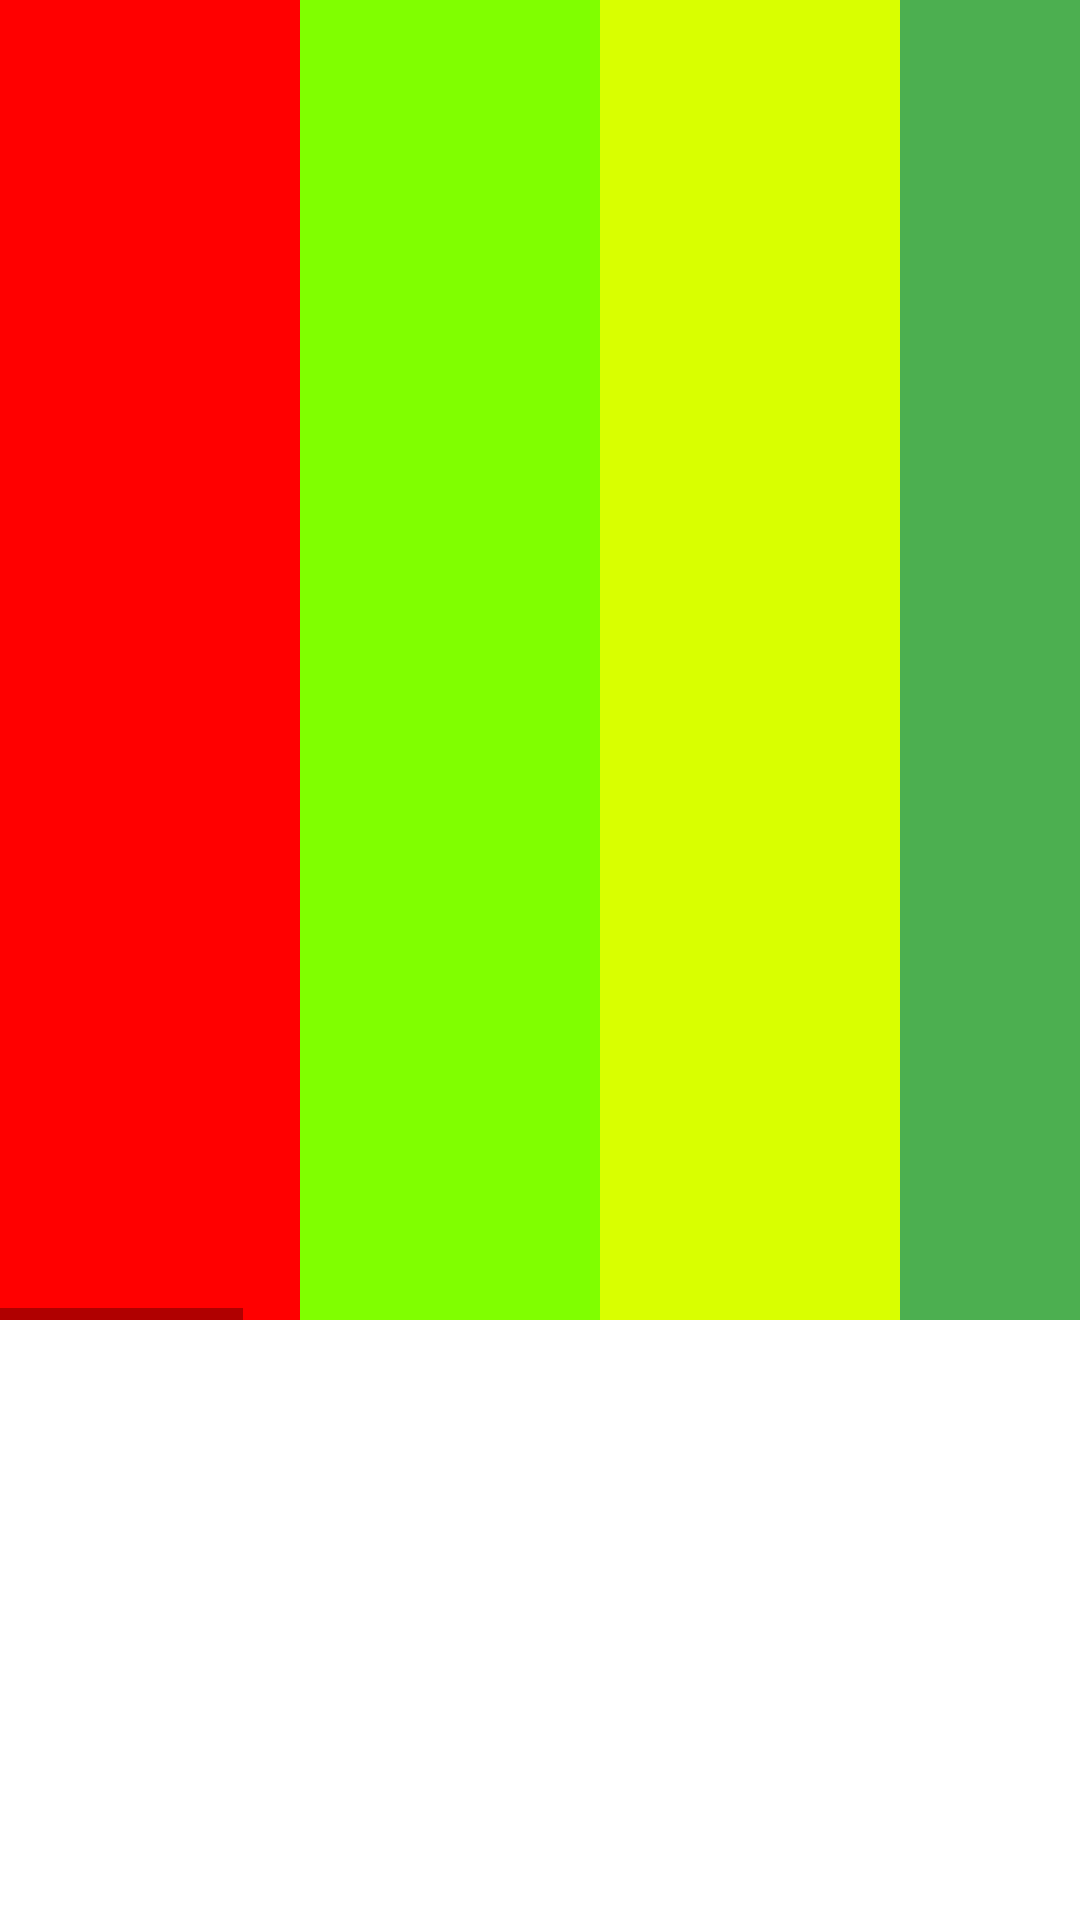

Write the Android layout XML for this screen, with the resource values it uses.
<!-- AndroidManifest.xml: application theme Theme.BaseApplication -->
<!-- res/layout/activity_sc.xml -->
<?xml version="1.0" encoding="utf-8"?>
<androidx.constraintlayout.widget.ConstraintLayout xmlns:android="http://schemas.android.com/apk/res/android"
    xmlns:app="http://schemas.android.com/apk/res-auto"
    xmlns:tools="http://schemas.android.com/tools"
    android:layout_width="match_parent"
    android:layout_height="match_parent"
    tools:context=".Activity_SC">

    <androidx.appcompat.widget.LinearLayoutCompat
        android:layout_width="match_parent"
        android:layout_height="match_parent"
        android:orientation="vertical">

        <HorizontalScrollView
            android:id="@+id/scroll"
            android:layout_width="match_parent"
            android:layout_height="match_parent"
            android:layout_weight="1">

            <LinearLayout
                android:id="@+id/lay"
                android:layout_width="wrap_content"
                android:layout_height="match_parent"
                android:orientation="horizontal" >

                <View
                    android:layout_width="100dp"
                    android:layout_height="match_parent"
                    android:background="#FF0000"/>
                <View
                    android:layout_width="100dp"
                    android:layout_height="match_parent"
                    android:background="#80FF00"/>
                <View
                    android:layout_width="100dp"
                    android:layout_height="match_parent"
                    android:background="#D9FF00"/>
                <View
                    android:layout_width="100dp"
                    android:layout_height="match_parent"
                    android:background="#4CAF50"/>
                <View
                    android:layout_width="100dp"
                    android:layout_height="match_parent"
                    android:background="#002AFF"/>
                <View
                    android:layout_width="100dp"
                    android:layout_height="match_parent"
                    android:background="#D900FF"/>
                <View
                    android:layout_width="100dp"
                    android:layout_height="match_parent"
                    android:background="#00BCD4"/>
                <View
                    android:layout_width="100dp"
                    android:layout_height="match_parent"
                    android:background="#80FF00"/>
                <View
                    android:layout_width="100dp"
                    android:layout_height="match_parent"
                    android:background="#FF0000"/>
                <View
                    android:layout_width="100dp"
                    android:layout_height="match_parent"
                    android:background="#80FF00"/>
                <View
                    android:layout_width="100dp"
                    android:layout_height="match_parent"
                    android:background="#D9FF00"/>
                <View
                    android:layout_width="100dp"
                    android:layout_height="match_parent"
                    android:background="#4CAF50"/>
                <View
                    android:layout_width="100dp"
                    android:layout_height="match_parent"
                    android:background="#002AFF"/>
                <View
                    android:layout_width="100dp"
                    android:layout_height="match_parent"
                    android:background="#D900FF"/>
                <View
                    android:layout_width="100dp"
                    android:layout_height="match_parent"
                    android:background="#00BCD4"/>
                <View
                    android:layout_width="100dp"
                    android:layout_height="match_parent"
                    android:background="#80FF00"/>

            </LinearLayout>
        </HorizontalScrollView>

        <ImageView
            android:id="@+id/image"
            android:layout_width="match_parent"
            android:layout_height="200dp"
            android:scaleType="fitXY"/>

    </androidx.appcompat.widget.LinearLayoutCompat>

</androidx.constraintlayout.widget.ConstraintLayout>
<!-- resources referenced by this layout -->
<resources>
  <style name="Theme.BaseApplication" parent="Theme.MaterialComponents.DayNight.DarkActionBar">
          <item name="colorPrimary">@color/colorPrimary</item>
          <item name="colorPrimaryVariant">@color/colorPrimaryVariant</item>
          <item name="colorOnPrimary">@color/colorOnPrimary</item>
  
          <item name="colorSecondary">@color/colorSecondary</item>
          <item name="colorSecondaryVariant">@color/colorSecondaryVariant</item>
          <item name="colorOnSecondary">@color/colorOnSecondary</item>
  
          <item name="android:colorBackground">@color/colorBackground</item>
          <item name="colorOnBackground">@color/colorOnBackground</item>
  
          <item name="colorSurface">@color/colorSurface</item>
          <item name="colorOnSurface">@color/colorOnSurface</item>
  
          <item name="colorError">@color/colorError</item>
          <item name="colorOnError">@color/colorOnError</item>
  
  
  
  
          
          <item name="android:statusBarColor" tools:targetApi="l">?attr/colorPrimaryVariant</item>
          
          
  
          <item name="fontFamily">@font/varela_round_regular</item>
  
  
  
          
  
          <item name="extendedFloatingActionButtonStyle">@style/Widget.App.ExtendedFloatingActionButton</item>
          <item name="floatingActionButtonStyle">@style/Widget.App.FloatingActionButton</item>
  
      </style>
  <color name="colorPrimary">#4975AA</color>
  <color name="colorPrimaryVariant">#2A4D77</color>
  <color name="colorOnPrimary">#FFFFFF</color>
  <color name="colorSecondary">#03DAC5</color>
  <color name="colorSecondaryVariant">#018786</color>
  <color name="colorOnSecondary">#000000</color>
  <color name="colorBackground">#FFFFFF</color>
  <color name="colorOnBackground">#000000</color>
  <color name="colorSurface">#FFFFFF</color>
  <color name="colorOnSurface">#000000</color>
  <color name="colorError">#B00020</color>
  <color name="colorOnError">#FFFFFF</color>
  <style name="Widget.App.ExtendedFloatingActionButton" parent="Widget.MaterialComponents.ExtendedFloatingActionButton.Icon">
          <item name="materialThemeOverlay">@style/ThemeOverlay.App.FloatingActionButton</item>
      </style>
  <style name="Widget.App.FloatingActionButton" parent="Widget.MaterialComponents.FloatingActionButton">
          <item name="materialThemeOverlay">@style/ThemeOverlay.App.FloatingActionButton</item>
      </style>
  <style name="ThemeOverlay.App.FloatingActionButton" parent="">
          <item name="colorSecondary">@color/fab_back</item>
          <item name="colorOnSecondary">@color/fab_inner</item>
          <item name="colorOnSurface">@color/fab_surface</item>
      </style>
  <color name="fab_back">#E91E63</color>
  <color name="fab_inner">#FFFFFF</color>
  <color name="fab_surface">#BD0C48</color>
</resources>
